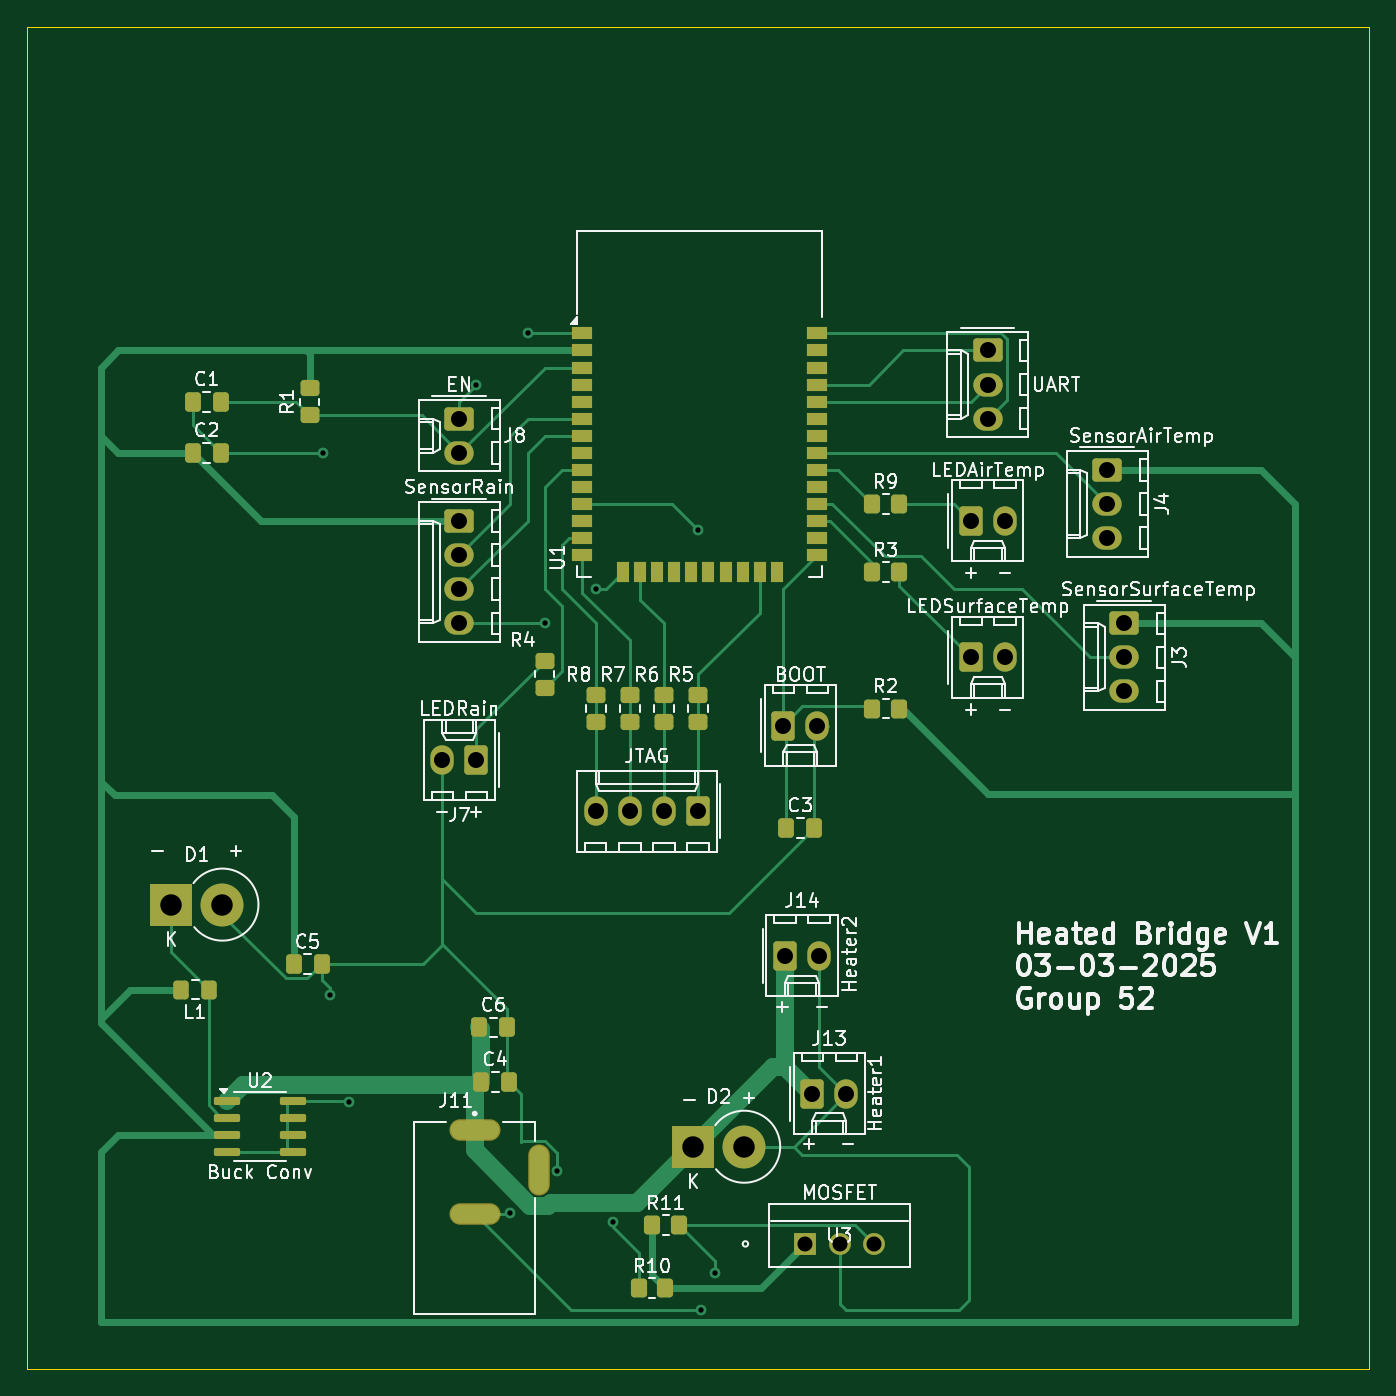
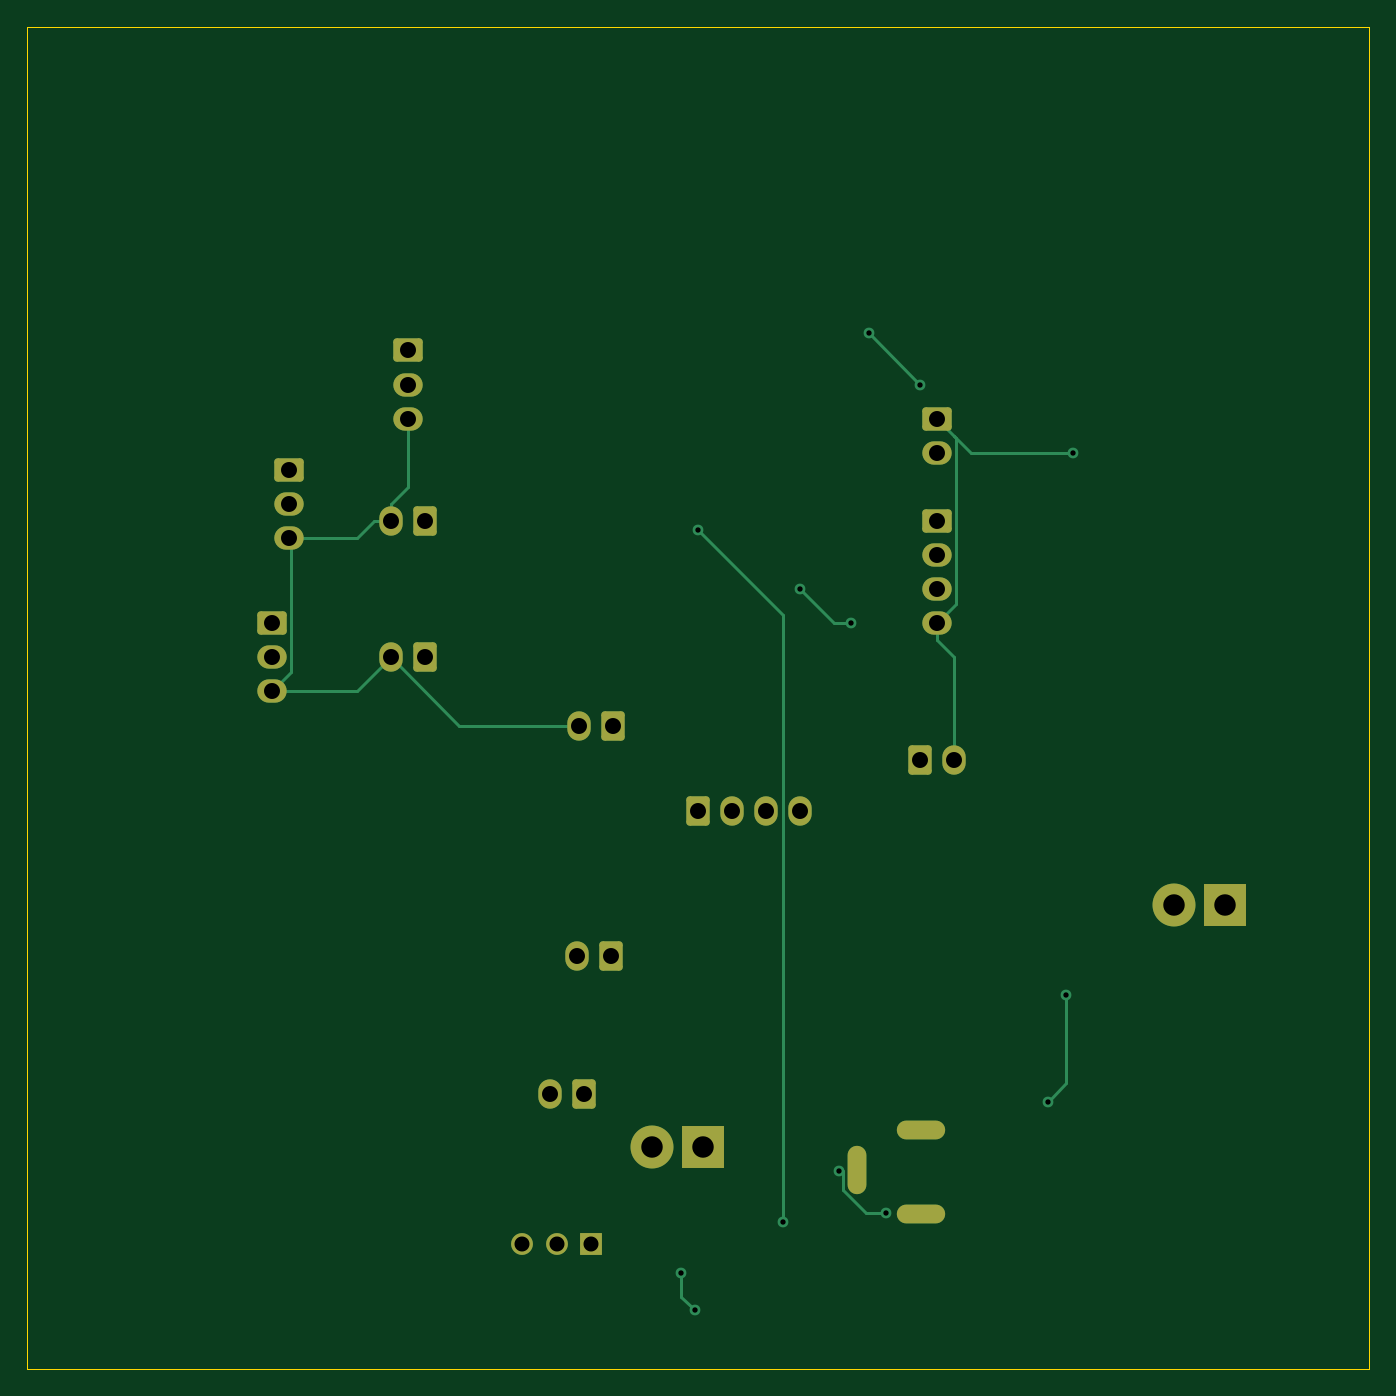
Circuit board: 11 layer files. Board 100.0 x 100.0 mm.
- bottom_copper: Group52HeatedBridge-B_Cu.gbr (7758 bytes)
- bottom_mask: Group52HeatedBridge-B_Mask.gbr (3249 bytes)
- paste: Group52HeatedBridge-B_Paste.gbr (498 bytes)
- bottom_silk: Group52HeatedBridge-B_Silkscreen.gbr (499 bytes)
- outline: Group52HeatedBridge-Edge_Cuts.gbr (658 bytes)
- top_copper: Group52HeatedBridge-F_Cu.gbr (24965 bytes)
- top_mask: Group52HeatedBridge-F_Mask.gbr (6589 bytes)
- paste: Group52HeatedBridge-F_Paste.gbr (4378 bytes)
- top_silk: Group52HeatedBridge-F_Silkscreen.gbr (122409 bytes)
- drill: Group52HeatedBridge-NPTH.drl (265 bytes)
- drill: Group52HeatedBridge-PTH.drl (1343 bytes)

=== bottom_copper: Group52HeatedBridge-B_Cu.gbr (7758 bytes, source omitted) ===
=== bottom_mask: Group52HeatedBridge-B_Mask.gbr (3249 bytes, source withheld) ===
=== paste: Group52HeatedBridge-B_Paste.gbr ===
G04 #@! TF.GenerationSoftware,KiCad,Pcbnew,9.0.0*
G04 #@! TF.CreationDate,2025-03-03T16:58:55-06:00*
G04 #@! TF.ProjectId,Group52HeatedBridge,47726f75-7035-4324-9865-617465644272,rev?*
G04 #@! TF.SameCoordinates,Original*
G04 #@! TF.FileFunction,Paste,Bot*
G04 #@! TF.FilePolarity,Positive*
%FSLAX46Y46*%
G04 Gerber Fmt 4.6, Leading zero omitted, Abs format (unit mm)*
G04 Created by KiCad (PCBNEW 9.0.0) date 2025-03-03 16:58:55*
%MOMM*%
%LPD*%
G01*
G04 APERTURE LIST*
G04 APERTURE END LIST*
M02*

=== bottom_silk: Group52HeatedBridge-B_Silkscreen.gbr ===
G04 #@! TF.GenerationSoftware,KiCad,Pcbnew,9.0.0*
G04 #@! TF.CreationDate,2025-03-03T16:58:55-06:00*
G04 #@! TF.ProjectId,Group52HeatedBridge,47726f75-7035-4324-9865-617465644272,rev?*
G04 #@! TF.SameCoordinates,Original*
G04 #@! TF.FileFunction,Legend,Bot*
G04 #@! TF.FilePolarity,Positive*
%FSLAX46Y46*%
G04 Gerber Fmt 4.6, Leading zero omitted, Abs format (unit mm)*
G04 Created by KiCad (PCBNEW 9.0.0) date 2025-03-03 16:58:55*
%MOMM*%
%LPD*%
G01*
G04 APERTURE LIST*
G04 APERTURE END LIST*
M02*

=== outline: Group52HeatedBridge-Edge_Cuts.gbr ===
G04 #@! TF.GenerationSoftware,KiCad,Pcbnew,9.0.0*
G04 #@! TF.CreationDate,2025-03-03T16:58:55-06:00*
G04 #@! TF.ProjectId,Group52HeatedBridge,47726f75-7035-4324-9865-617465644272,rev?*
G04 #@! TF.SameCoordinates,Original*
G04 #@! TF.FileFunction,Profile,NP*
%FSLAX46Y46*%
G04 Gerber Fmt 4.6, Leading zero omitted, Abs format (unit mm)*
G04 Created by KiCad (PCBNEW 9.0.0) date 2025-03-03 16:58:55*
%MOMM*%
%LPD*%
G01*
G04 APERTURE LIST*
G04 #@! TA.AperFunction,Profile*
%ADD10C,0.100000*%
G04 #@! TD*
G04 APERTURE END LIST*
D10*
X96050000Y-43180000D02*
X196050000Y-43180000D01*
X196050000Y-143180000D01*
X96050000Y-143180000D01*
X96050000Y-43180000D01*
M02*

=== top_copper: Group52HeatedBridge-F_Cu.gbr (24965 bytes, source omitted) ===
=== top_mask: Group52HeatedBridge-F_Mask.gbr (6589 bytes, source omitted) ===
=== paste: Group52HeatedBridge-F_Paste.gbr ===
G04 #@! TF.GenerationSoftware,KiCad,Pcbnew,9.0.0*
G04 #@! TF.CreationDate,2025-03-03T16:58:55-06:00*
G04 #@! TF.ProjectId,Group52HeatedBridge,47726f75-7035-4324-9865-617465644272,rev?*
G04 #@! TF.SameCoordinates,Original*
G04 #@! TF.FileFunction,Paste,Top*
G04 #@! TF.FilePolarity,Positive*
%FSLAX46Y46*%
G04 Gerber Fmt 4.6, Leading zero omitted, Abs format (unit mm)*
G04 Created by KiCad (PCBNEW 9.0.0) date 2025-03-03 16:58:55*
%MOMM*%
%LPD*%
G01*
G04 APERTURE LIST*
G04 Aperture macros list*
%AMRoundRect*
0 Rectangle with rounded corners*
0 $1 Rounding radius*
0 $2 $3 $4 $5 $6 $7 $8 $9 X,Y pos of 4 corners*
0 Add a 4 corners polygon primitive as box body*
4,1,4,$2,$3,$4,$5,$6,$7,$8,$9,$2,$3,0*
0 Add four circle primitives for the rounded corners*
1,1,$1+$1,$2,$3*
1,1,$1+$1,$4,$5*
1,1,$1+$1,$6,$7*
1,1,$1+$1,$8,$9*
0 Add four rect primitives between the rounded corners*
20,1,$1+$1,$2,$3,$4,$5,0*
20,1,$1+$1,$4,$5,$6,$7,0*
20,1,$1+$1,$6,$7,$8,$9,0*
20,1,$1+$1,$8,$9,$2,$3,0*%
G04 Aperture macros list end*
%ADD10RoundRect,0.250000X-0.350000X-0.450000X0.350000X-0.450000X0.350000X0.450000X-0.350000X0.450000X0*%
%ADD11RoundRect,0.250000X-0.337500X-0.475000X0.337500X-0.475000X0.337500X0.475000X-0.337500X0.475000X0*%
%ADD12RoundRect,0.250000X0.450000X-0.350000X0.450000X0.350000X-0.450000X0.350000X-0.450000X-0.350000X0*%
%ADD13RoundRect,0.250000X0.325000X0.450000X-0.325000X0.450000X-0.325000X-0.450000X0.325000X-0.450000X0*%
%ADD14R,1.500000X0.900000*%
%ADD15R,0.900000X1.500000*%
%ADD16RoundRect,0.150000X-0.825000X-0.150000X0.825000X-0.150000X0.825000X0.150000X-0.825000X0.150000X0*%
G04 APERTURE END LIST*
D10*
G04 #@! TO.C,R2*
X159020000Y-93980000D03*
X161020000Y-93980000D03*
G04 #@! TD*
D11*
G04 #@! TO.C,C1*
X108415000Y-71120000D03*
X110490000Y-71120000D03*
G04 #@! TD*
D12*
G04 #@! TO.C,R1*
X117110000Y-72120000D03*
X117110000Y-70120000D03*
G04 #@! TD*
G04 #@! TO.C,R5*
X146050000Y-94980000D03*
X146050000Y-92980000D03*
G04 #@! TD*
D11*
G04 #@! TO.C,C6*
X129772500Y-117729000D03*
X131847500Y-117729000D03*
G04 #@! TD*
D13*
G04 #@! TO.C,L1*
X109610000Y-114935000D03*
X107560000Y-114935000D03*
G04 #@! TD*
D10*
G04 #@! TO.C,R11*
X142637000Y-132461000D03*
X144637000Y-132461000D03*
G04 #@! TD*
D12*
G04 #@! TO.C,R7*
X140970000Y-94980000D03*
X140970000Y-92980000D03*
G04 #@! TD*
D10*
G04 #@! TO.C,R9*
X159020000Y-78740000D03*
X161020000Y-78740000D03*
G04 #@! TD*
D14*
G04 #@! TO.C,U1*
X137440000Y-66040000D03*
X137440000Y-67310000D03*
X137440000Y-68580000D03*
X137440000Y-69850000D03*
X137440000Y-71120000D03*
X137440000Y-72390000D03*
X137440000Y-73660000D03*
X137440000Y-74930000D03*
X137440000Y-76200000D03*
X137440000Y-77470000D03*
X137440000Y-78740000D03*
X137440000Y-80010000D03*
X137440000Y-81280000D03*
X137440000Y-82550000D03*
D15*
X140480000Y-83800000D03*
X141750000Y-83800000D03*
X143020000Y-83800000D03*
X144290000Y-83800000D03*
X145560000Y-83800000D03*
X146830000Y-83800000D03*
X148100000Y-83800000D03*
X149370000Y-83800000D03*
X150640000Y-83800000D03*
X151910000Y-83800000D03*
D14*
X154940000Y-82550000D03*
X154940000Y-81280000D03*
X154940000Y-80010000D03*
X154940000Y-78740000D03*
X154940000Y-77470000D03*
X154940000Y-76200000D03*
X154940000Y-74930000D03*
X154940000Y-73660000D03*
X154940000Y-72390000D03*
X154940000Y-71120000D03*
X154940000Y-69850000D03*
X154940000Y-68580000D03*
X154940000Y-67310000D03*
X154940000Y-66040000D03*
G04 #@! TD*
D12*
G04 #@! TO.C,R8*
X138430000Y-94980000D03*
X138430000Y-92980000D03*
G04 #@! TD*
D11*
G04 #@! TO.C,C3*
X152632500Y-102870000D03*
X154707500Y-102870000D03*
G04 #@! TD*
D10*
G04 #@! TO.C,R3*
X159020000Y-83820000D03*
X161020000Y-83820000D03*
G04 #@! TD*
D11*
G04 #@! TO.C,C5*
X115929500Y-113030000D03*
X118004500Y-113030000D03*
G04 #@! TD*
D12*
G04 #@! TO.C,R6*
X143510000Y-94980000D03*
X143510000Y-92980000D03*
G04 #@! TD*
D11*
G04 #@! TO.C,C4*
X129899500Y-121793000D03*
X131974500Y-121793000D03*
G04 #@! TD*
G04 #@! TO.C,C2*
X108415000Y-74930000D03*
X110490000Y-74930000D03*
G04 #@! TD*
D16*
G04 #@! TO.C,U2*
X110936000Y-123190000D03*
X110936000Y-124460000D03*
X110936000Y-125730000D03*
X110936000Y-127000000D03*
X115886000Y-127000000D03*
X115886000Y-125730000D03*
X115886000Y-124460000D03*
X115886000Y-123190000D03*
G04 #@! TD*
D12*
G04 #@! TO.C,R4*
X134620000Y-92440000D03*
X134620000Y-90440000D03*
G04 #@! TD*
D10*
G04 #@! TO.C,R10*
X141621000Y-137160000D03*
X143621000Y-137160000D03*
G04 #@! TD*
M02*

=== top_silk: Group52HeatedBridge-F_Silkscreen.gbr (122409 bytes, source omitted) ===
=== drill: Group52HeatedBridge-NPTH.drl ===
M48
; DRILL file {KiCad 9.0.0} date 2025-03-03T16:51:25-0600
; FORMAT={-:-/ absolute / inch / decimal}
; #@! TF.CreationDate,2025-03-03T16:51:25-06:00
; #@! TF.GenerationSoftware,Kicad,Pcbnew,9.0.0
; #@! TF.FileFunction,NonPlated,1,2,NPTH
FMAT,2
INCH
%
G90
G05
M30

=== drill: Group52HeatedBridge-PTH.drl ===
M48
; DRILL file {KiCad 9.0.0} date 2025-03-03T16:51:25-0600
; FORMAT={-:-/ absolute / inch / decimal}
; #@! TF.CreationDate,2025-03-03T16:51:25-06:00
; #@! TF.GenerationSoftware,Kicad,Pcbnew,9.0.0
; #@! TF.FileFunction,Plated,1,2,PTH
FMAT,2
INCH
; #@! TA.AperFunction,Plated,PTH,ViaDrill
T1C0.0157
; #@! TA.AperFunction,Plated,PTH,ComponentDrill
T2C0.0315
; #@! TA.AperFunction,Plated,PTH,ComponentDrill
T3C0.0440
; #@! TA.AperFunction,Plated,PTH,ComponentDrill
T4C0.0469
; #@! TA.AperFunction,Plated,PTH,ComponentDrill
T5C0.0630
%
G90
G05
T1
X4.65Y-2.95
X4.67Y-4.54
X4.725Y-4.8539
X5.1Y-2.75
X5.2Y-5.18
X5.25Y-2.6
X5.3Y-3.45
X5.3352Y-5.055
X5.45Y-3.35
X5.5Y-5.205
X5.75Y-3.175
X5.76Y-5.465
X5.8Y-5.355
T3
X6.065Y-5.27
X6.165Y-5.27
X6.265Y-5.27
T4
X5.0Y-3.85
X5.05Y-2.85
X5.05Y-2.95
X5.05Y-3.15
X5.05Y-3.25
X5.05Y-3.35
X5.05Y-3.45
X5.1Y-3.85
X5.45Y-4.0
X5.55Y-4.0
X5.65Y-4.0
X5.75Y-4.0
X6.0Y-3.75
X6.005Y-4.4258
X6.085Y-4.83
X6.1Y-3.75
X6.105Y-4.4258
X6.185Y-4.83
X6.55Y-3.15
X6.55Y-3.55
X6.5992Y-2.65
X6.5992Y-2.75
X6.5992Y-2.85
X6.65Y-3.15
X6.65Y-3.55
X6.9492Y-3.0
X6.9492Y-3.1
X6.9492Y-3.2
X7.0Y-3.45
X7.0Y-3.55
X7.0Y-3.65
T5
X4.2053Y-4.275
X4.3553Y-4.275
X5.7353Y-4.985
X5.8853Y-4.985
T2
G00X5.0517Y-4.935
M15
G01X5.1383Y-4.935
M16
G05
G00X5.0517Y-5.1811
M15
G01X5.1383Y-5.1811
M16
G05
G00X5.284Y-5.0098
M15
G01X5.284Y-5.0964
M16
G05
M30

